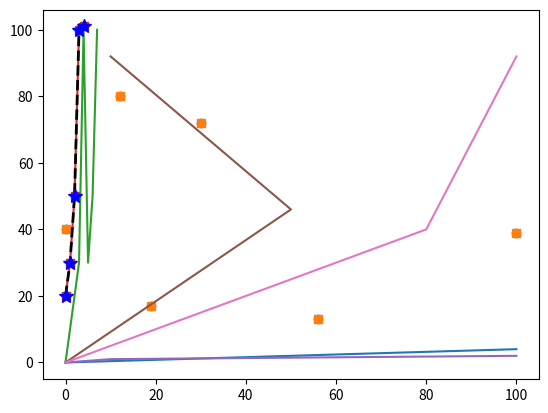

This chart was generated by the following Python code:
# Matplotlib Tutorial Series

# Import relevant modules
import matplotlib.pyplot as plt
import numpy as np

# Creating simple arrays
x = np.array([0,100])
y = np.array([0,4])

# Plotting x and y - a simple line
# The first argument in the x-axis and the second argument
# is the y-axis

plt.plot(x,y)
plt.show()
# You always need to write plt-show() in order to see the graph
# plt-show()  # this shows the graph

# Plotting several points in matplotlib
# Each numpy array has to be the same length
x = np.array([0, 30, 12, 56, 19, 100])
y = np.array([40, 72, 80, 13, 17, 39])

# Instead of a line graph we want a scatter graph
# Method #1
plt.plot(x, y, 's')
plt.show()

# Method #2
plt.scatter(x, y)
plt.show()

# Metplotlib's degault x and y axis
a = np.array([0, 10, 20, 30, 100, 30, 50, 100])

plt.plot(a)
plt.show()

# Markers in matplotlib
x = np.array([0, 1, 2, 3, 4])
y = np.array([20, 30, 50, 100, 101])

plt.plot(x, y, marker='s')
plt.show()

# Change the color and line reference of graphs!
# There are so many different colors and linestyles!
# Just google them to a play around
x = np.array([0, 1, 2, 3, 4])
y = np.array([20, 30, 50, 100, 101])

# Markersize - markersize=10 (simplified to ms)
# Marker color - markerfacecolor="blue"
# Marker edge color - markeredgecolor="blue"
plt.plot(x, y, c='black', marker='*', linestyle='--', markersize=10, markerfacecolor='blue',
         markeredgecolor='blue', linewidth=2)
plt.show()

# PLotting more than one graph on a plot - actually 3 plots!
x = np.array([0, 10, 100])
y = np.array([0, 1, 2])
plt.plot(x,y)

r = np.array([0, 50, 10])
s = np.array([0, 46, 92])
plt.plot(r,s)

a = np.array([0, 80, 100])
b = np.array([0, 40,92])
plt.plot(a,b)
plt.show()